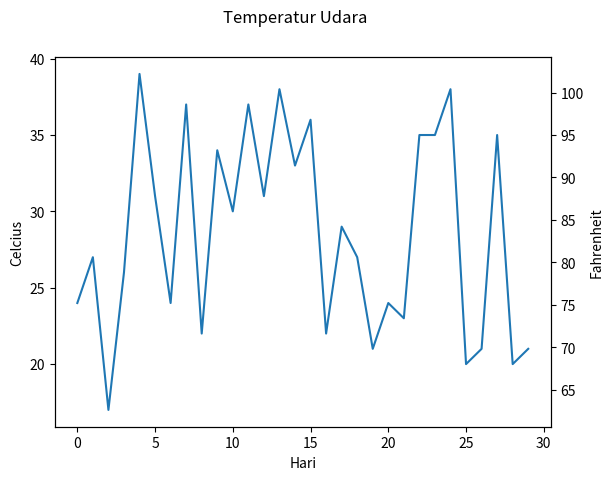

Write the Python code that produced this figure.
import matplotlib.pyplot as plt
import numpy as np

x = np.random.randint(16, 40, size=30)

def C2F(celcius=0):
  return (celcius*1.8)+32
  
def konversi_sumbu(ax1):
  y1, y2 = ax1.get_ylim()
  ax2.set_ylim(C2F(y1), C2F(y2))
  ax2.figure.canvas.draw()
  
fig, ax1 = plt.subplots()
ax2 = ax1.twinx()

ax1.callbacks.connect('ylim_changed', konversi_sumbu)
ax1.plot(x)
ax1.set_xlabel('Hari')
ax1.set_ylabel("Celcius")
ax2.set_ylabel("Fahrenheit")

fig.suptitle("Temperatur Udara")

plt.show()


